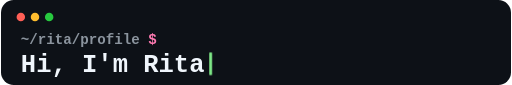
t = 0.00 s
t = 0.13 s: frame unchanged from t = 0.00 s, image omitted
t = 0.38 s: frame unchanged from t = 0.00 s, image omitted
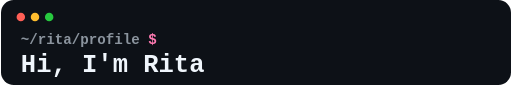
t = 0.50 s
t = 0.63 s: frame unchanged from t = 0.50 s, image omitted
t = 0.88 s: frame unchanged from t = 0.50 s, image omitted

The animated SVG that drew these frames (rendered in a browser with its animation timeline set to each time). Animation: 1 CSS @keyframes rule; one cycle of 1.00 s, repeats indefinitely.

<svg xmlns="http://www.w3.org/2000/svg" width="720" height="120" viewBox="0 0 720 120" role="img" aria-labelledby="title desc">
  <title id="title">Hi, I'm Rita.</title>
  <desc id="desc">An animated introduction for Rita's GitHub profile.</desc>
  <style>
    .bg { fill: #0d1117; }
    .hello { fill: #8b949e; font: 600 20px ui-monospace, SFMono-Regular, Menlo, Monaco, Consolas, monospace; }
    .name { fill: #f0f6fc; font: 700 36px ui-monospace, SFMono-Regular, Menlo, Monaco, Consolas, monospace; }
    .accent { fill: #ff7ab2; }
    .cursor { fill: #7ee787; animation: blink 1s steps(1) infinite; }
    @keyframes blink { 50% { opacity: 0; } }
    @media (prefers-reduced-motion: reduce) {
      .cursor { animation: none; }
    }
  </style>
  <rect class="bg" x="0" y="0" width="720" height="120" rx="18" />
  <circle cx="28" cy="24" r="6" fill="#ff5f56" />
  <circle cx="48" cy="24" r="6" fill="#ffbd2e" />
  <circle cx="68" cy="24" r="6" fill="#27c93f" />
  <text class="hello" x="28" y="62">~/rita/profile <tspan class="accent">$</tspan></text>
  <text class="name" x="28" y="101">Hi, I'm Rita</text>
  <rect class="cursor" x="294" y="74" width="4" height="32" rx="1" />
</svg>
